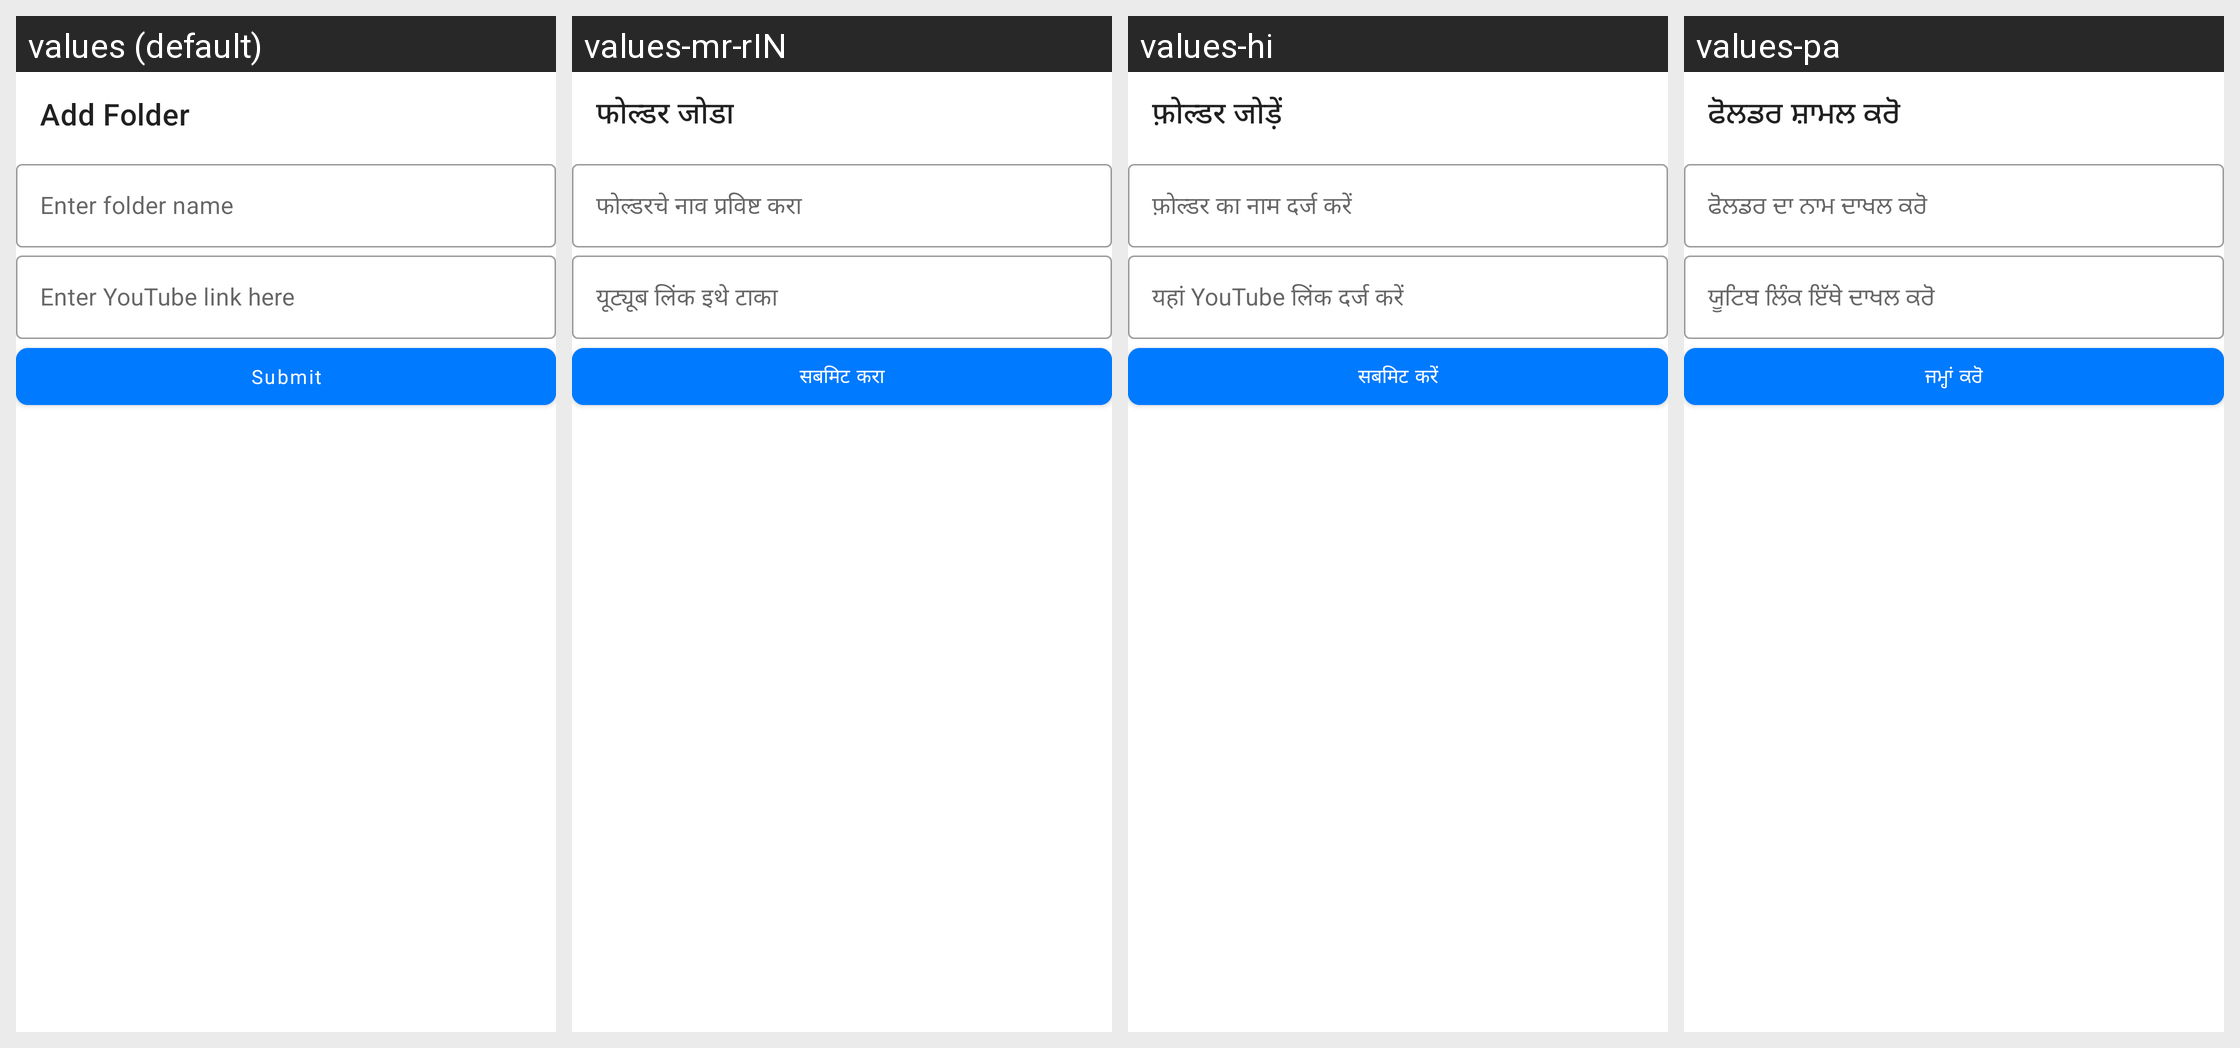

This grid shows one Android layout under several languages. Give, for every string resource on the screen, its name, the default text and each shown locale's text.
Android screen res/layout/activity_add_folder_link.xml rendered under 4 locales, left to right: values (default), values-mr-rIN, values-hi, values-pa. Device: Nexus 5 (rendered at 1080×1920; each locale shown at half size, 540×960, under a caption strip naming it); theme AppTheme.
Other locales in the repository, not shown: values-ar, values-kn-rIN, values-or.
Strings drawn on this screen, with the default value and each locale's value (text and hints the layout hard-codes, and strings that could not be matched under every locale, appear in the picture but are not listed):

add_folder
  values: Add Folder
  values-mr-rIN: फोल्डर जोडा
  values-hi: फ़ोल्डर जोड़ें
  values-pa: ਫੋਲਡਰ ਸ਼ਾਮਲ ਕਰੋ

enter_folder_name
  values: Enter folder name
  values-mr-rIN: फोल्डरचे नाव प्रविष्ट करा
  values-hi: फ़ोल्डर का नाम दर्ज करें
  values-pa: ਫੋਲਡਰ ਦਾ ਨਾਮ ਦਾਖਲ ਕਰੋ

enter_youtube_link
  values: Enter YouTube link here
  values-mr-rIN: यूट्यूब लिंक इथे टाका
  values-hi: यहां YouTube लिंक दर्ज करें
  values-pa: ਯੂਟਿਬ ਲਿੰਕ ਇੱਥੇ ਦਾਖਲ ਕਰੋ

submit
  values: Submit
  values-mr-rIN: सबमिट करा
  values-hi: सबमिट करें
  values-pa: ਜਮ੍ਹਾਂ ਕਰੋ
